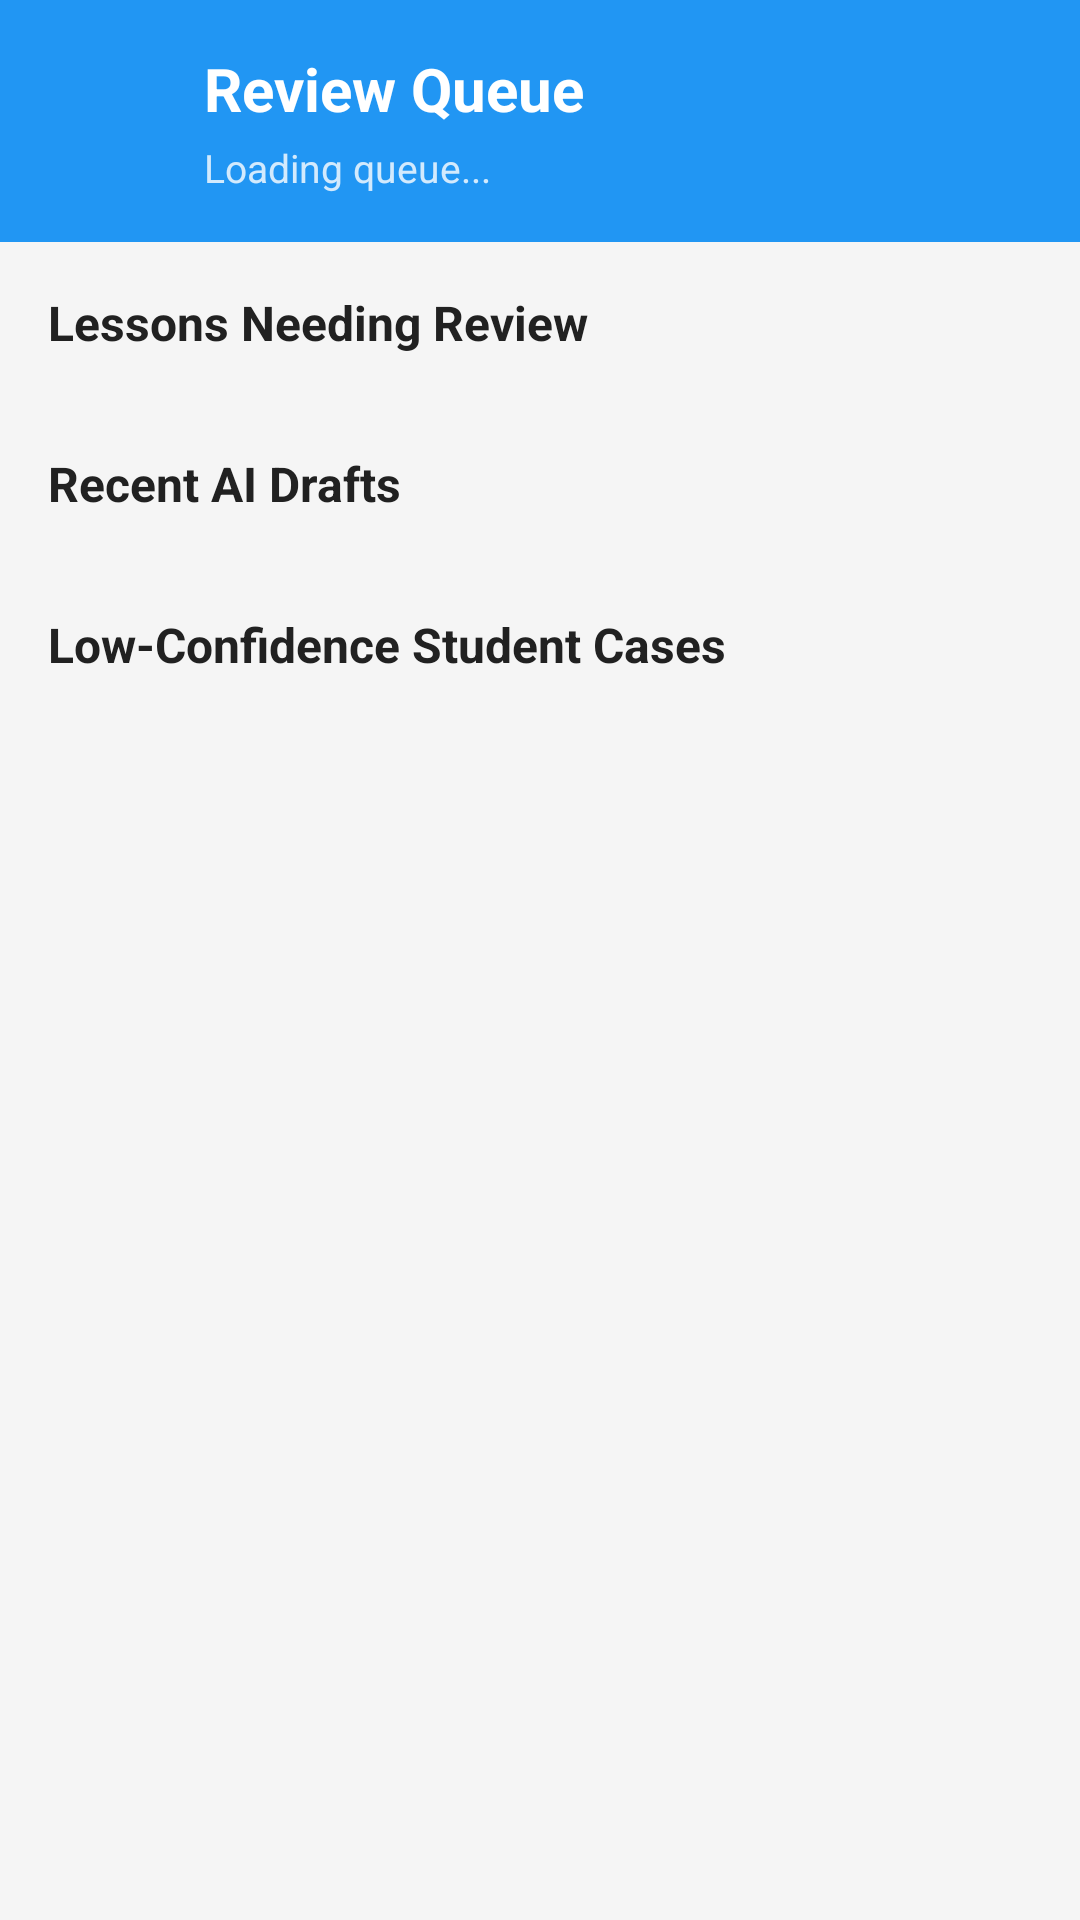

Android layout source for this screen:
<!-- AndroidManifest.xml: activity theme Theme.ScanLearnAR.NoActionBar -->
<!-- res/layout/activity_teacher_review_queue.xml -->
<?xml version="1.0" encoding="utf-8"?>
<LinearLayout xmlns:android="http://schemas.android.com/apk/res/android"
    android:layout_width="match_parent"
    android:layout_height="match_parent"
    android:fitsSystemWindows="true"
    android:background="@color/background"
    android:orientation="vertical">

    <LinearLayout
        android:layout_width="match_parent"
        android:layout_height="wrap_content"
        android:background="@color/primary"
        android:gravity="center_vertical"
        android:orientation="horizontal"
        android:padding="16dp">

        <ImageButton
            android:id="@+id/btnBack"
            android:layout_width="40dp"
            android:layout_height="40dp"
            android:background="?attr/selectableItemBackgroundBorderless"
            android:padding="8dp"
            android:src="@drawable/ic_arrow_back"
            android:tint="@android:color/white" />

        <LinearLayout
            android:layout_width="wrap_content"
            android:layout_height="wrap_content"
            android:layout_marginStart="12dp"
            android:orientation="vertical">

            <TextView
                android:layout_width="wrap_content"
                android:layout_height="wrap_content"
                android:text="Review Queue"
                android:textColor="@android:color/white"
                android:textSize="20sp"
                android:textStyle="bold" />

            <TextView
                android:id="@+id/tvQueueOverview"
                android:layout_width="wrap_content"
                android:layout_height="wrap_content"
                android:layout_marginTop="4dp"
                android:text="Loading queue..."
                android:textColor="#CCFFFFFF"
                android:textSize="13sp" />
        </LinearLayout>
    </LinearLayout>

    <ProgressBar
        android:id="@+id/loadingIndicator"
        android:layout_width="wrap_content"
        android:layout_height="wrap_content"
        android:layout_gravity="center_horizontal"
        android:layout_marginTop="24dp"
        android:visibility="gone" />

    <ScrollView
        android:id="@+id/contentScroll"
        android:layout_width="match_parent"
        android:layout_height="0dp"
        android:layout_weight="1">

        <LinearLayout
            android:layout_width="match_parent"
            android:layout_height="wrap_content"
            android:orientation="vertical"
            android:padding="16dp">

            <TextView
                android:layout_width="wrap_content"
                android:layout_height="wrap_content"
                android:text="Lessons Needing Review"
                android:textColor="@color/text_primary"
                android:textSize="16sp"
                android:textStyle="bold" />

            <TextView
                android:id="@+id/tvLessonQueueEmpty"
                android:layout_width="match_parent"
                android:layout_height="wrap_content"
                android:layout_marginTop="8dp"
                android:text="No lessons are waiting for review."
                android:textColor="@color/text_secondary"
                android:visibility="gone" />

            <androidx.recyclerview.widget.RecyclerView
                android:id="@+id/rvLessonQueue"
                android:layout_width="match_parent"
                android:layout_height="wrap_content"
                android:layout_marginTop="10dp"
                android:nestedScrollingEnabled="false" />

            <TextView
                android:layout_width="wrap_content"
                android:layout_height="wrap_content"
                android:layout_marginTop="22dp"
                android:text="Recent AI Drafts"
                android:textColor="@color/text_primary"
                android:textSize="16sp"
                android:textStyle="bold" />

            <TextView
                android:id="@+id/tvAiQueueEmpty"
                android:layout_width="match_parent"
                android:layout_height="wrap_content"
                android:layout_marginTop="8dp"
                android:text="No AI-generated drafts yet."
                android:textColor="@color/text_secondary"
                android:visibility="gone" />

            <androidx.recyclerview.widget.RecyclerView
                android:id="@+id/rvAiQueue"
                android:layout_width="match_parent"
                android:layout_height="wrap_content"
                android:layout_marginTop="10dp"
                android:nestedScrollingEnabled="false" />

            <TextView
                android:layout_width="wrap_content"
                android:layout_height="wrap_content"
                android:layout_marginTop="22dp"
                android:text="Low-Confidence Student Cases"
                android:textColor="@color/text_primary"
                android:textSize="16sp"
                android:textStyle="bold" />

            <TextView
                android:id="@+id/tvLowConfidenceQueueEmpty"
                android:layout_width="match_parent"
                android:layout_height="wrap_content"
                android:layout_marginTop="8dp"
                android:text="No low-confidence student cases right now."
                android:textColor="@color/text_secondary"
                android:visibility="gone" />

            <androidx.recyclerview.widget.RecyclerView
                android:id="@+id/rvLowConfidenceQueue"
                android:layout_width="match_parent"
                android:layout_height="wrap_content"
                android:layout_marginTop="10dp"
                android:nestedScrollingEnabled="false" />
        </LinearLayout>
    </ScrollView>
</LinearLayout>
<!-- resources referenced by this layout -->
<resources>
  <color name="background">#F5F5F5</color>
  <color name="primary">#2196F3</color>
  <color name="text_primary">#212121</color>
  <color name="text_secondary">#757575</color>
  <style name="Theme.ScanLearnAR.NoActionBar" parent="Theme.ScanLearnAR">
          <item name="windowActionBar">false</item>
          <item name="windowNoTitle">true</item>
          <item name="android:windowFullscreen">false</item>
          <item name="android:windowDrawsSystemBarBackgrounds">true</item>
          <item name="android:statusBarColor">@color/primary_dark</item>
          <item name="android:windowLayoutInDisplayCutoutMode">never</item>
          <item name="android:windowLightStatusBar">true</item>
      </style>
  <style name="Theme.ScanLearnAR" parent="Theme.MaterialComponents.DayNight.DarkActionBar">
          <item name="colorPrimary">@color/primary</item>
          <item name="colorPrimaryVariant">@color/primary_dark</item>
          <item name="colorOnPrimary">@android:color/white</item>
          <item name="android:statusBarColor">@color/primary_dark</item>
          <item name="android:windowFullscreen">false</item>
          <item name="android:windowDrawsSystemBarBackgrounds">true</item>
          <item name="android:windowLayoutInDisplayCutoutMode">never</item>
          <item name="android:windowLightStatusBar">true</item>
      </style>
  <color name="primary_dark">#1976D2</color>
</resources>
